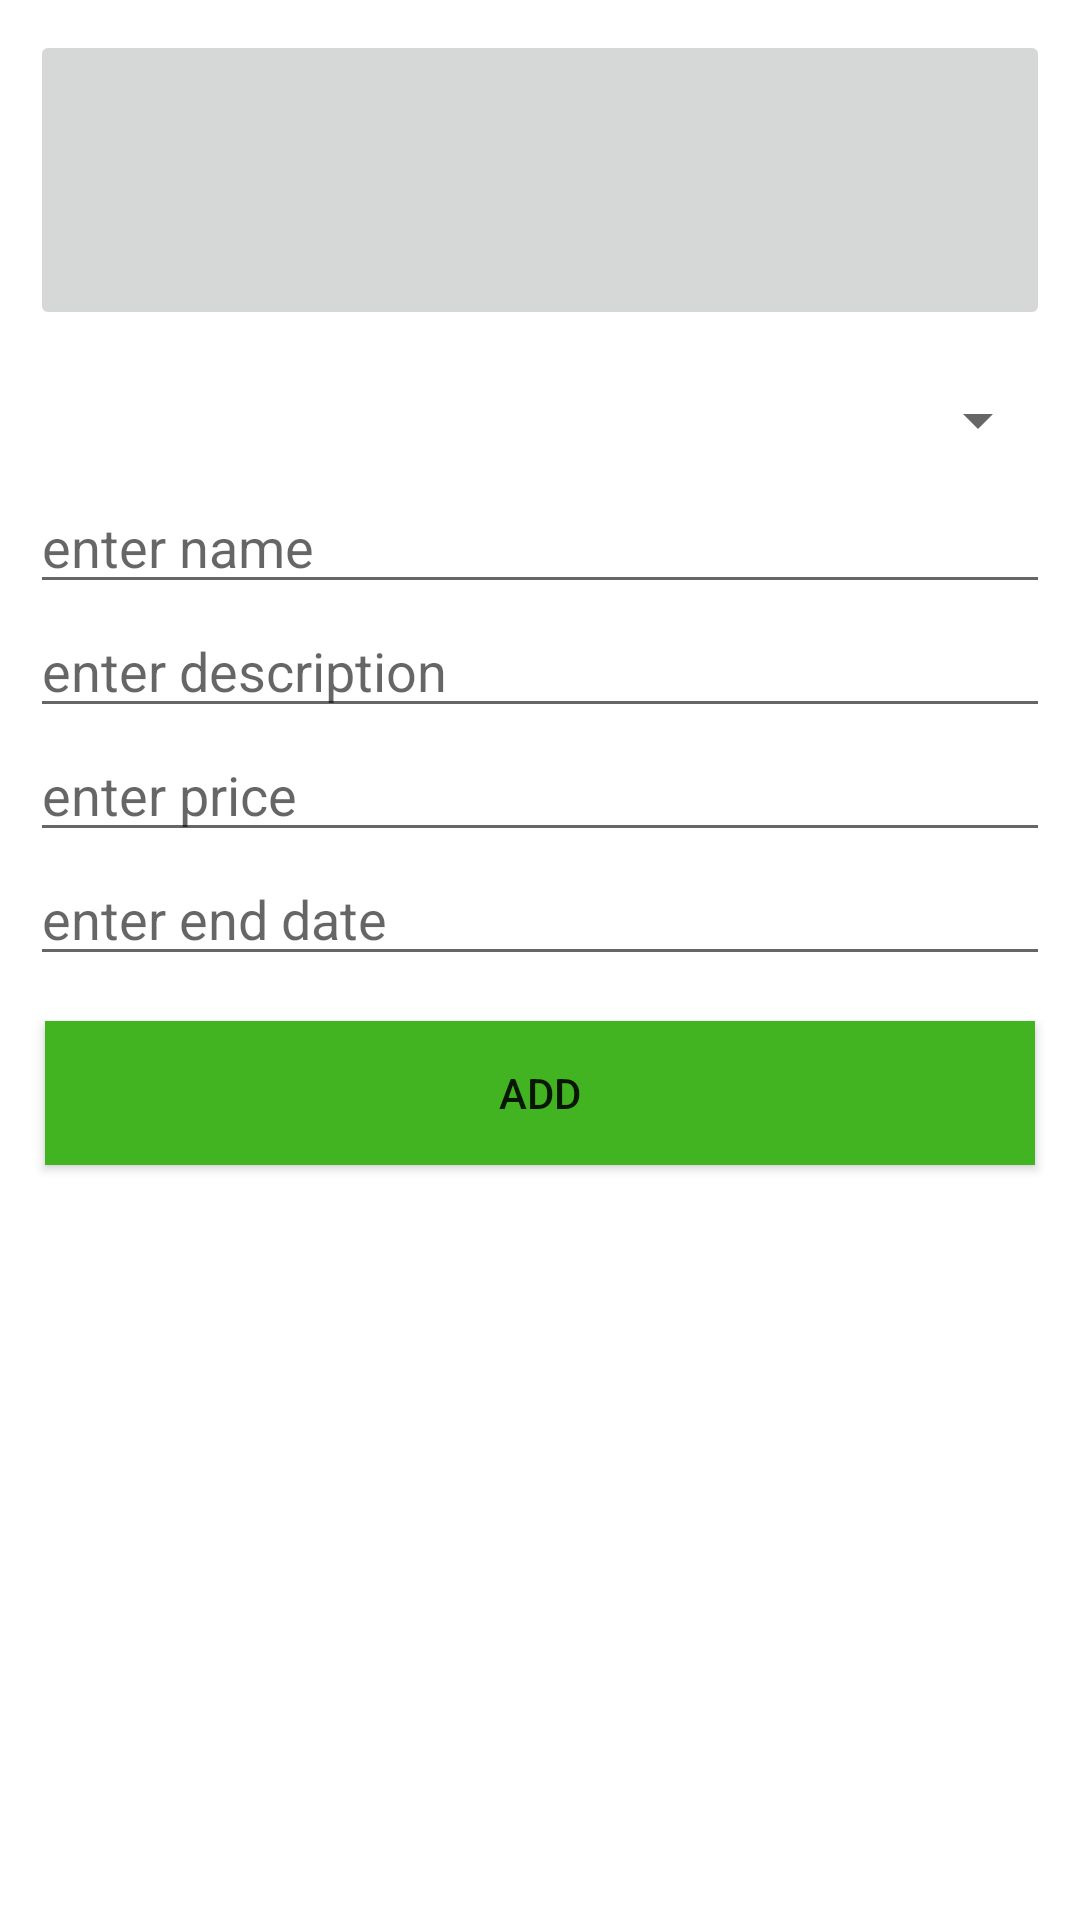

Layout XML and referenced resources for this Android screen:
<!-- AndroidManifest.xml: application theme AppTheme -->
<!-- res/layout/activity_add_product.xml -->
<?xml version="1.0" encoding="utf-8"?>
<android.widget.LinearLayout xmlns:android="http://schemas.android.com/apk/res/android"
    xmlns:app="http://schemas.android.com/apk/res-auto"
    xmlns:tools="http://schemas.android.com/tools"
    android:layout_width="match_parent"
    android:layout_height="match_parent"
    android:orientation="vertical"
    android:background="@color/mainHomeColor"
    tools:context="com.example.company.offerup.AddProduct">

    <ImageButton
        android:id="@+id/productImageBtn"
        android:layout_width="match_parent"
        android:layout_height="100dp"
        android:layout_margin="10dp"
        android:onClick="imageBtnClicked" />

    <Spinner
        android:id="@+id/productCategory"
        android:layout_width="match_parent"
        android:layout_height="40dp"
        android:layout_gravity="center"
        android:layout_marginLeft="10dp"
        android:layout_marginRight="10dp"
        android:prompt="@string/select_category"
        android:spinnerMode="dialog" />

    <EditText
        android:id="@+id/productNameEditText"
        android:layout_width="match_parent"
        android:layout_marginLeft="10dp"
        android:layout_marginRight="10dp"
        android:maxLines="1"
        android:singleLine="true"
        android:layout_height="wrap_content"
        android:hint="enter name" />

    <EditText
        android:id="@+id/productDescriptionEditText"
        android:layout_width="match_parent"
        android:layout_height="wrap_content"
        android:layout_marginLeft="10dp"
        android:maxLines="1"
        android:layout_marginRight="10dp"
        android:hint="enter description" />

    <EditText
        android:id="@+id/productPriceEditText"
        android:layout_width="match_parent"
        android:layout_height="wrap_content"
        android:layout_marginLeft="10dp"
        android:layout_marginRight="10dp"
        android:hint="enter price"
        android:inputType="numberDecimal" />

    <EditText
        android:id="@+id/productDateEditText"
        android:layout_width="match_parent"
        android:layout_height="wrap_content"
        android:layout_marginLeft="10dp"
        android:layout_marginRight="10dp"
        android:hint="enter end date"
        android:inputType="datetime" />

    <Button
        android:id="@+id/addBtn"
        android:layout_width="match_parent"
        android:layout_height="wrap_content"
        android:layout_margin="15dp"
        android:onClick="addProductClicked"
        android:background="@color/mainBtnColor"
        android:text="Add" />
</android.widget.LinearLayout>
<!-- resources referenced by this layout -->
<resources>
  <color name="mainBtnColor">#43b421</color>
  <color name="mainHomeColor">#ffffff</color>
  <string name="select_category">select category</string>
  <style name="AppTheme" parent="Theme.AppCompat.Light">
          
          <item name="colorPrimary">@color/colorPrimary</item>
          <item name="colorPrimaryDark">@color/colorPrimaryDark</item>
          <item name="colorAccent">@color/colorAccent</item>
      </style>
  <color name="colorPrimary">#ff6410</color>
  <color name="colorPrimaryDark">#b77613</color>
  <color name="colorAccent">#FF4081</color>
</resources>
